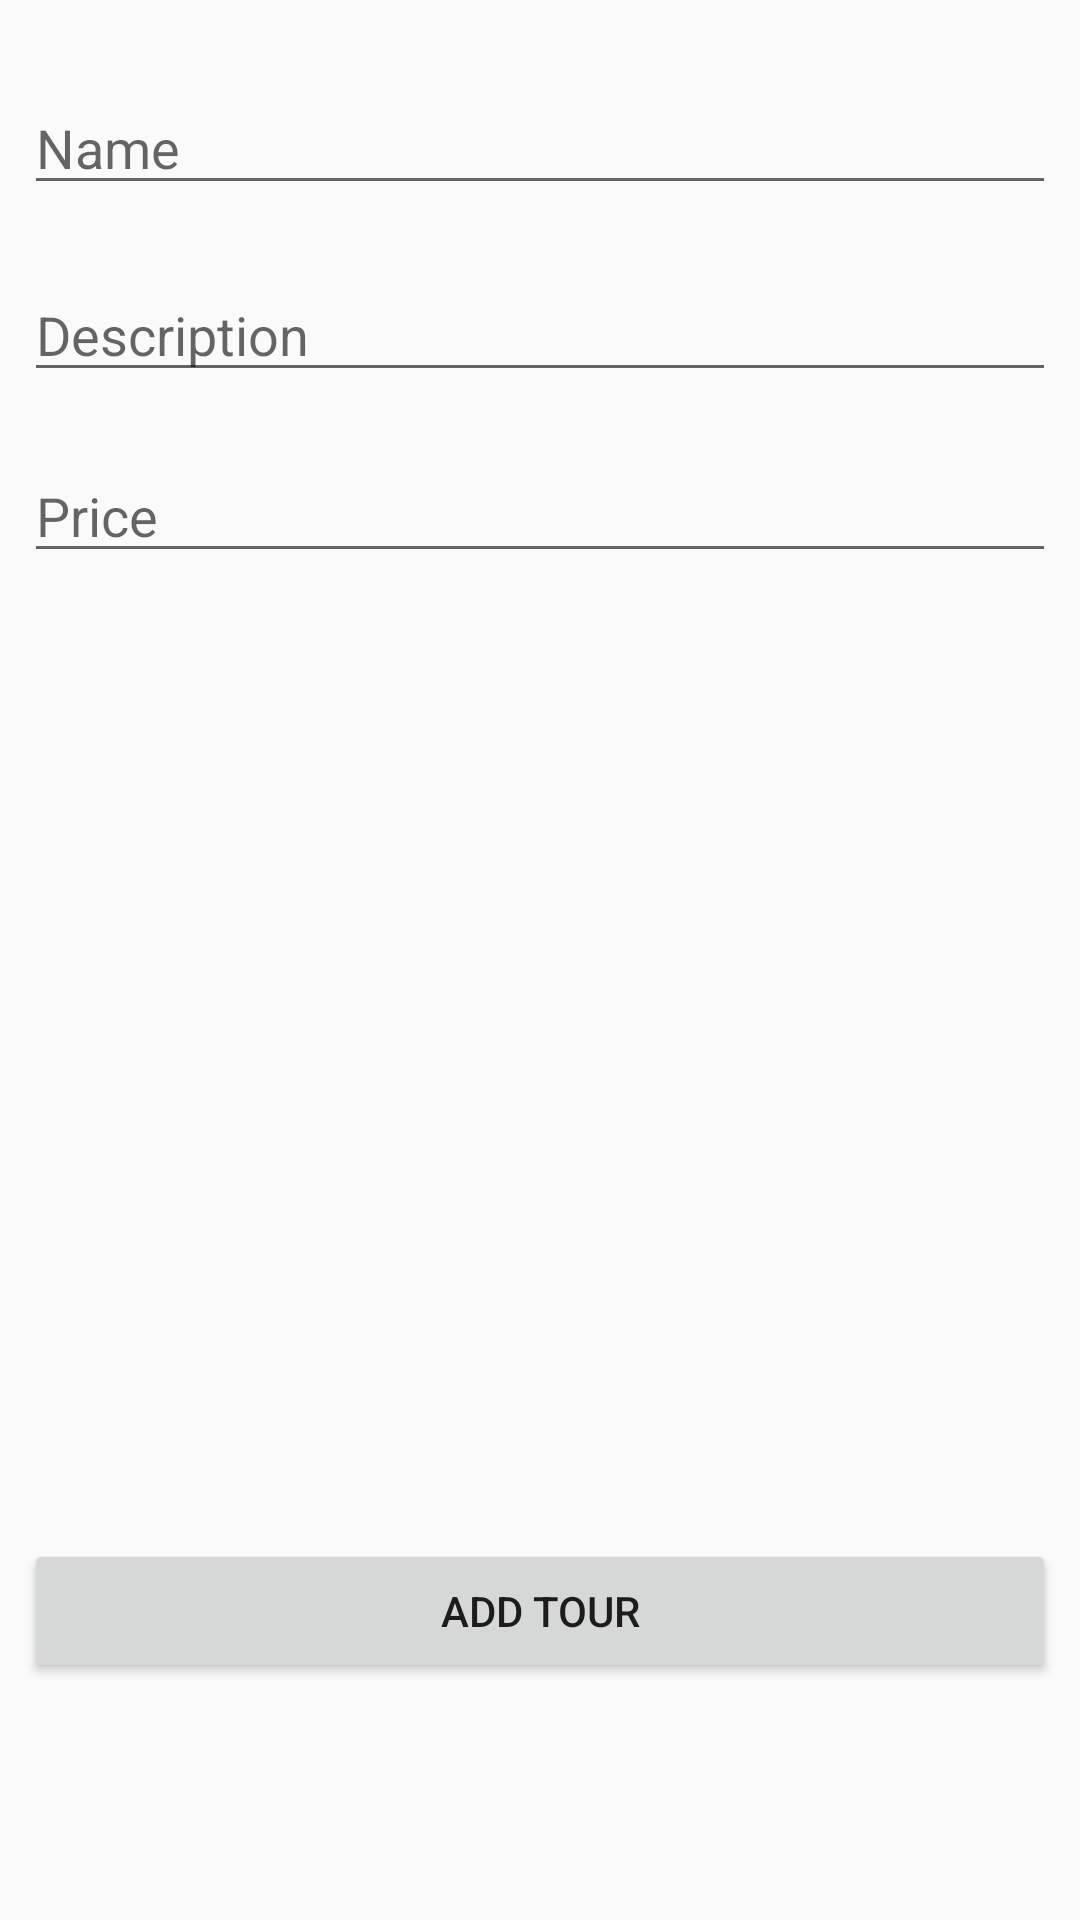

Reconstruct the res/layout file that produces this screen, plus the resources it refers to.
<!-- AndroidManifest.xml: application theme AppTheme -->
<!-- res/layout/content_tours.xml -->
<?xml version="1.0" encoding="utf-8"?>
<android.support.constraint.ConstraintLayout xmlns:android="http://schemas.android.com/apk/res/android"
    xmlns:app="http://schemas.android.com/apk/res-auto"
    xmlns:tools="http://schemas.android.com/tools"
    android:layout_width="match_parent"
    android:layout_height="match_parent"
    app:layout_behavior="@string/appbar_scrolling_view_behavior"
    tools:context="hr.foi.myguide.AddTour"
    tools:showIn="@layout/activity_tours"
    tools:layout_editor_absoluteY="81dp"
    tools:layout_editor_absoluteX="0dp">

    <EditText
        android:id="@+id/etTourName"
        android:layout_width="0dp"
        android:layout_height="wrap_content"
        android:ems="10"
        android:hint="Name"
        android:inputType="textPersonName"
        tools:layout_constraintTop_creator="1"
        tools:layout_constraintRight_creator="1"
        android:layout_marginStart="8dp"
        android:layout_marginEnd="8dp"
        app:layout_constraintRight_toRightOf="parent"
        android:layout_marginTop="27dp"
        tools:layout_constraintLeft_creator="1"
        app:layout_constraintLeft_toLeftOf="parent"
        app:layout_constraintTop_toTopOf="parent" />

    <EditText
        android:id="@+id/etTourDesc"
        android:layout_width="0dp"
        android:layout_height="wrap_content"
        android:ems="10"
        android:hint="Description"
        android:inputType="textPersonName"
        tools:layout_constraintTop_creator="1"
        tools:layout_constraintRight_creator="1"
        android:layout_marginStart="8dp"
        android:layout_marginEnd="8dp"
        app:layout_constraintRight_toRightOf="parent"
        android:layout_marginTop="21dp"
        app:layout_constraintTop_toBottomOf="@+id/etTourName"
        tools:layout_constraintLeft_creator="1"
        app:layout_constraintLeft_toLeftOf="parent" />

    <EditText
        android:id="@+id/etTourPrice"
        android:layout_width="0dp"
        android:layout_height="wrap_content"
        android:ems="10"
        android:hint="Price"
        android:inputType="textPersonName"
        tools:layout_constraintTop_creator="1"
        tools:layout_constraintRight_creator="1"
        android:layout_marginStart="8dp"
        android:layout_marginEnd="8dp"
        app:layout_constraintRight_toRightOf="parent"
        android:layout_marginTop="19dp"
        app:layout_constraintTop_toBottomOf="@+id/etTourDesc"
        tools:layout_constraintLeft_creator="1"
        app:layout_constraintLeft_toLeftOf="parent" />

    <ImageView
        android:id="@+id/imageViewUpload"
        android:layout_width="150dp"
        android:layout_height="150dp"
        android:background="@drawable/uploadpicture"
        tools:layout_constraintTop_creator="1"
        tools:layout_constraintRight_creator="1"
        android:layout_marginEnd="97dp"
        app:layout_constraintRight_toRightOf="@+id/etTourPrice"
        android:layout_marginTop="8dp"
        app:layout_constraintTop_toBottomOf="@+id/etTourPrice" />

    <Button
        android:id="@+id/btnUpload"
        android:layout_width="0dp"
        android:layout_height="wrap_content"
        android:text="Add Tour"
        tools:layout_constraintRight_creator="1"
        tools:layout_constraintBottom_creator="1"
        android:layout_marginStart="8dp"
        app:layout_constraintBottom_toBottomOf="parent"
        android:layout_marginEnd="8dp"
        app:layout_constraintRight_toRightOf="parent"
        tools:layout_constraintLeft_creator="1"
        android:layout_marginBottom="79dp"
        app:layout_constraintLeft_toLeftOf="parent" />

</android.support.constraint.ConstraintLayout>
<!-- res/layout/activity_tours.xml (included above) -->
<?xml version="1.0" encoding="utf-8"?>
<android.support.design.widget.CoordinatorLayout xmlns:android="http://schemas.android.com/apk/res/android"
    xmlns:app="http://schemas.android.com/apk/res-auto"
    xmlns:tools="http://schemas.android.com/tools"
    android:layout_width="match_parent"
    android:layout_height="match_parent"
    tools:context="hr.foi.myguide.Tours">

    <android.support.design.widget.AppBarLayout
        android:layout_width="match_parent"
        android:layout_height="wrap_content"
        android:theme="@style/AppTheme.AppBarOverlay">

        <android.support.v7.widget.Toolbar
            android:id="@+id/toolbar"
            android:layout_width="match_parent"
            android:layout_height="?attr/actionBarSize"
            android:background="?attr/colorPrimary"
            app:popupTheme="@style/AppTheme.PopupOverlay" />

    </android.support.design.widget.AppBarLayout>

    <include layout="@layout/content_tours" />

    <android.support.design.widget.FloatingActionButton
        android:id="@+id/fab"
        android:layout_width="wrap_content"
        android:layout_height="wrap_content"
        android:layout_gravity="bottom|end"
        android:layout_margin="@dimen/fab_margin"
        app:srcCompat="@android:drawable/ic_dialog_email" />

</android.support.design.widget.CoordinatorLayout>
<!-- resources referenced by this layout -->
<resources>
  <style name="AppTheme.AppBarOverlay" parent="ThemeOverlay.AppCompat.Dark.ActionBar" />
  <style name="AppTheme.PopupOverlay" parent="ThemeOverlay.AppCompat.Light" />
  <style name="AppTheme" parent="Theme.AppCompat.Light.NoActionBar">
          
          <item name="colorPrimary">@color/colorPrimary</item>
          <item name="colorPrimaryDark">@color/colorPrimaryDark</item>
          <item name="colorAccent">@color/colorAccent</item>
          <item name="android:windowTranslucentNavigation">false</item>
  
  
      </style>
  <color name="colorPrimary">#243d55</color>
  <color name="colorPrimaryDark">#20364c</color>
  <color name="colorAccent">#5f92da</color>
</resources>
